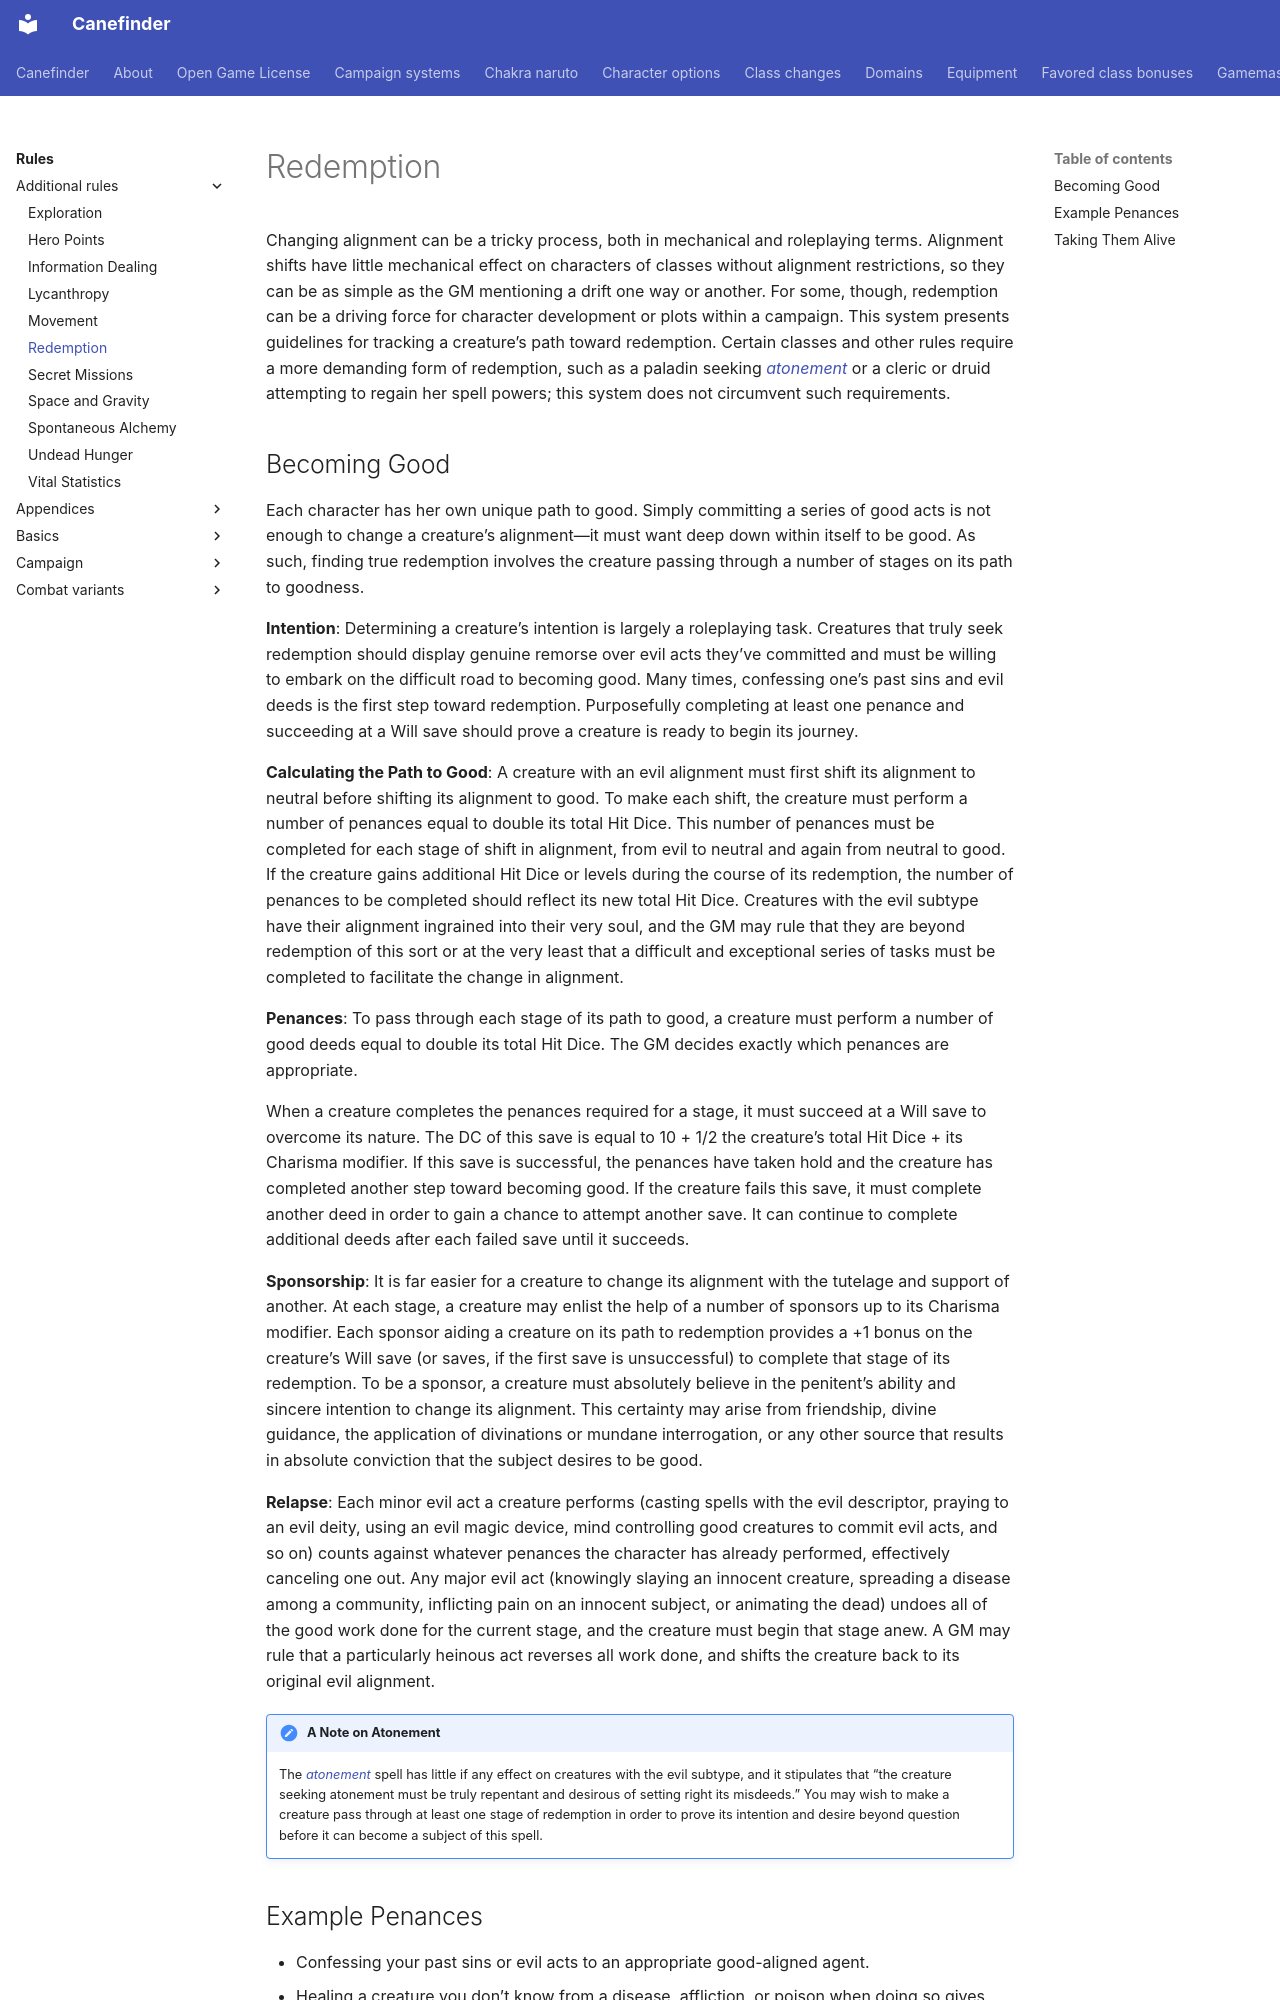

repository: canefinderhouserules/Canefinderhouserules · page: rules/additional-rules/redemption/index.html · generator: mkdocs

# Redemption

Changing alignment can be a tricky process, both in mechanical and roleplaying terms. Alignment shifts have little mechanical effect on characters of classes without alignment restrictions, so they can be as simple as the GM mentioning a drift one way or another. For some, though, redemption can be a driving force for character development or plots within a campaign. This system presents guidelines for tracking a creature’s path toward redemption. Certain classes and other rules require a more demanding form of redemption, such as a paladin seeking [*atonement*](../../magic/spells/atonement.md) or a cleric or druid attempting to regain her spell powers; this system does not circumvent such requirements.
